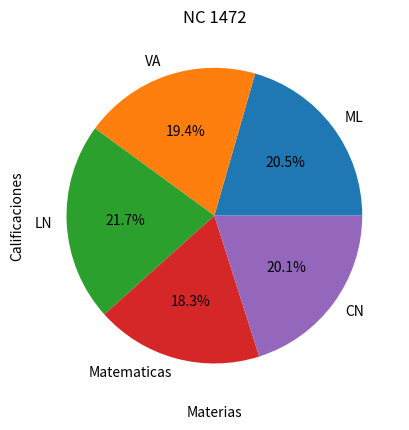

This chart was generated by the following Python code:
# jose solis nc 1472
import matplotlib.pyplot as plt

materias = ['ML', 'VA', 'LN', 'Matematicas', 'CN']
calificaciones = [90, 85, 95, 80, 88]

plt.pie(calificaciones, labels=materias, autopct='%1.1f%%')
plt.title("NC 1472")
plt.xlabel("Materias")
plt.ylabel("Calificaciones")

plt.show()

print("Jose Solis Porras NC 1472")
